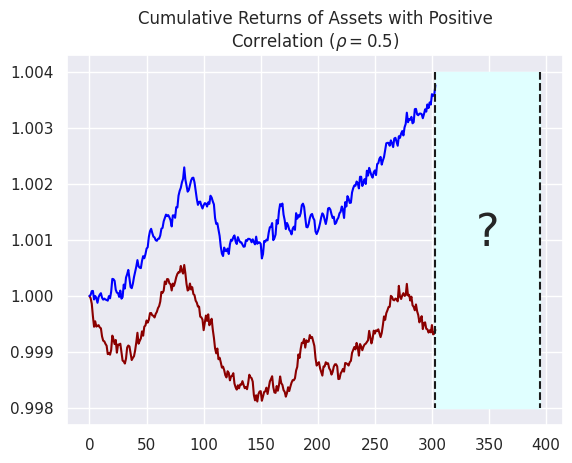

Python code for this plot: (Note: this script raises an exception after producing the figure.)

import numpy as np
import seaborn as sns
import textwrap
import matplotlib.pyplot as plt

sns.set(style='darkgrid')

points = 1001

time = np.linspace(0, 1, points)
label = list()
label.append('Strongly Positive')
label.append('Mildly Positive')
label.append('No')
label.append('Mildly Negative')
label.append('Strongly Negative')


np.random.seed(0)
corr = 0.5
points_asset = 304
time_asset = np.arange(304)

L = np.linalg.cholesky(np.array([[1, corr], [corr, 1]]))
time_series = np.random.normal(0, 1, (2, points_asset)) * 0.0001
time_series[:, 0] = 0
time_series = np.matmul(L, time_series)
plt.title(textwrap.fill(r'Cumulative Returns of Assets with Positive Correlation ($\rho = {}$)'.format(corr), 45))
plt.plot(time_asset, -np.exp(np.cumsum(time_series[0, :])) + 2, c='darkred')
plt.plot(time_asset, -np.exp(np.cumsum(time_series[1, :])) + 2, c='blue')
plt.plot(int(points_asset - 1) * np.ones(101), -np.linspace(0.996, 1.002, 101) + 2, 'k--')
plt.plot(395 * np.ones(101), -np.linspace(0.996, 1.002, 101) + 2, 'k--')
plt.fill(np.append(np.linspace(int(points_asset - 1), 395, 101), np.linspace(395, int(points_asset - 1), 101)),
         -np.append(0.996 * np.ones(101), 1.002 * np.ones(101)) + 2, c='lightcyan')
plt.text(338, 1.0009, '?', fontsize=32)
plt.savefig('/home/<user>/Desktop/Cole/Cole Documents/CovRegpy/CovRegpy/figures/covariance_demonstration/corr_asset')
plt.ylabel('Cumulative Returns')
plt.xlabel('Days')
plt.show()

i = 0
for corr in [0.9, 0.5, 0, -0.5, -0.9]:
    L = np.linalg.cholesky(np.array([[1, corr], [corr, 1]]))
    time_series = np.random.normal(0, 1, (2, points)) * 0.0001
    time_series = np.matmul(L, time_series)
    plt.title(textwrap.fill(r'Cumulative Returns of Assets with {} Correlation ($\rho = {}$)'.format(label[i], corr), 45))
    i += 1
    plt.plot(time, np.exp(np.cumsum(time_series[0, :])), c='darkred')
    plt.plot(time, np.exp(np.cumsum(time_series[1, :])), c='blue')
    plt.savefig('/home/<user>/Desktop/Cole/Cole Documents/CovRegpy/CovRegpy/figures/covariance_demonstration/corr_{}'.format(i))
    plt.show()
